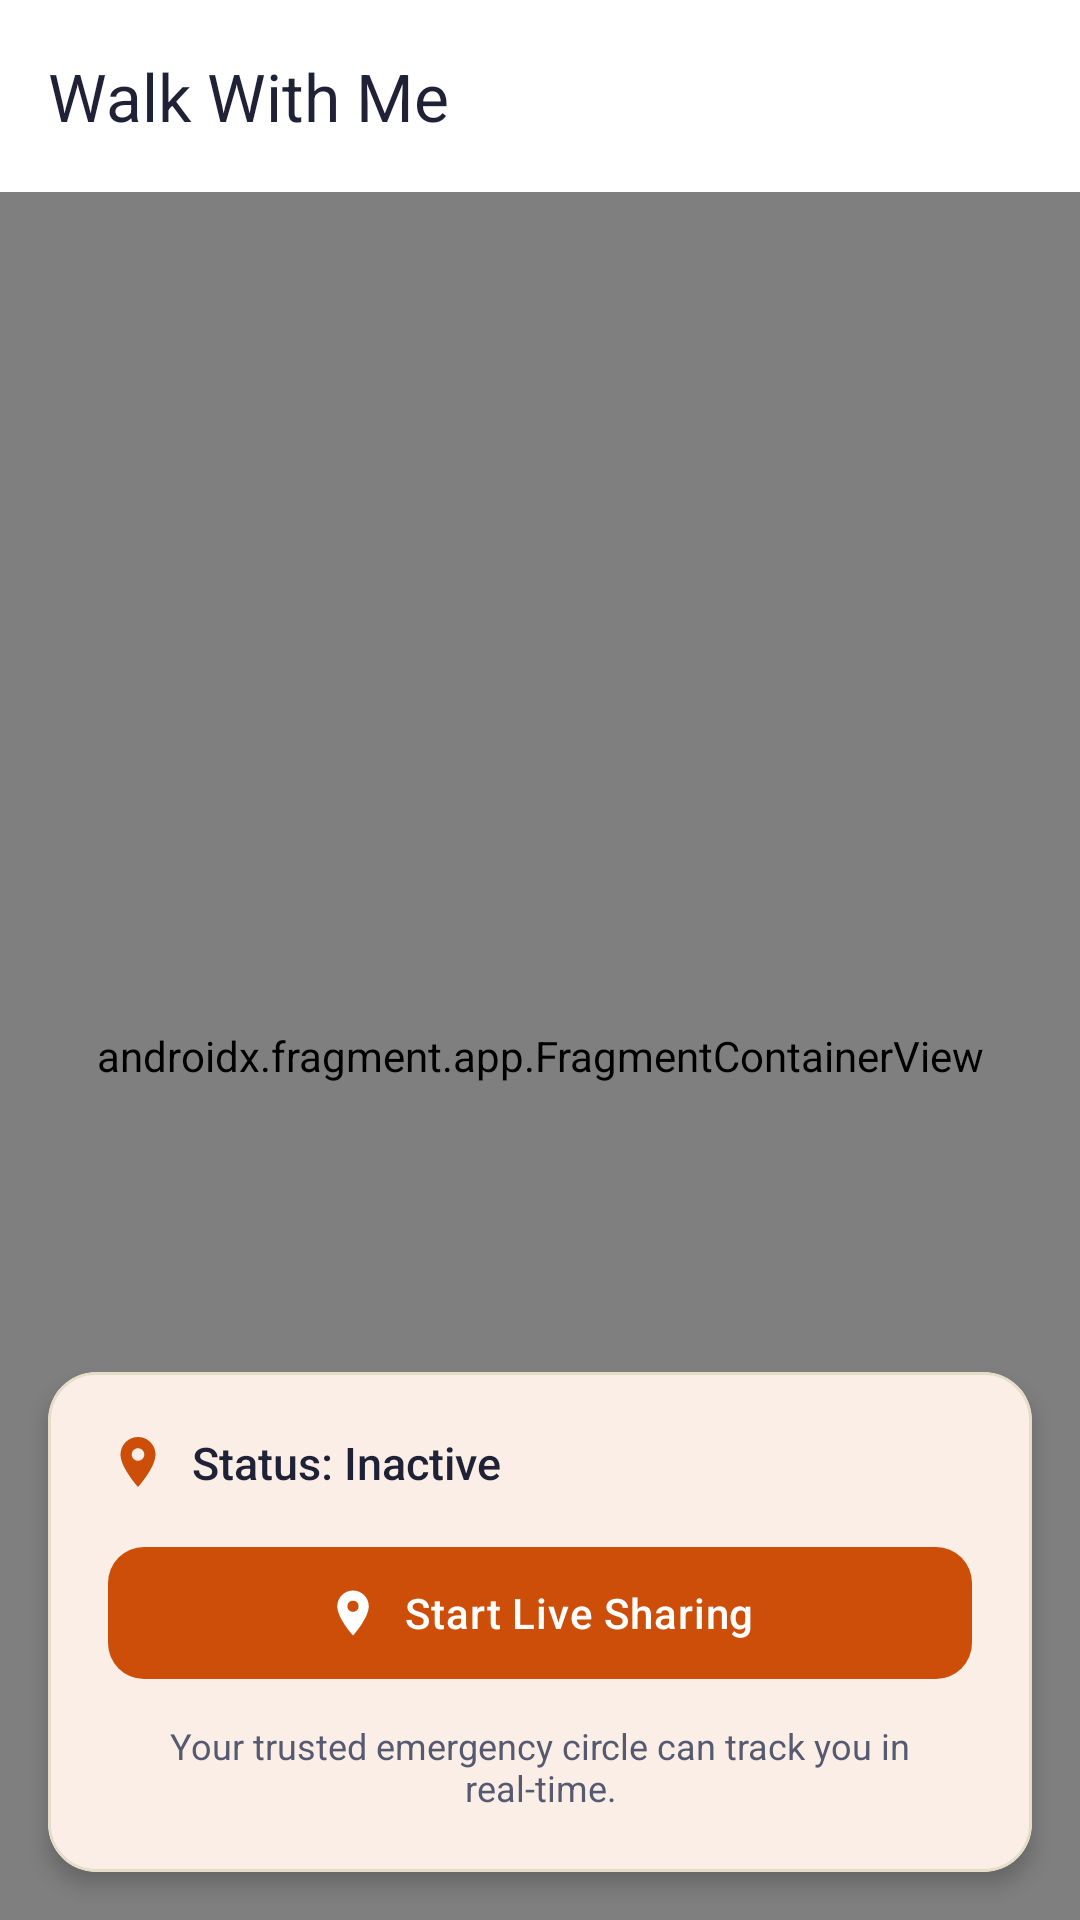

Layout XML and referenced resources for this Android screen:
<!-- AndroidManifest.xml: application theme Theme.EmpowHer -->
<!-- res/layout/activity_walk_with_me.xml -->
<?xml version="1.0" encoding="utf-8"?>
<RelativeLayout xmlns:android="http://schemas.android.com/apk/res/android"
    xmlns:app="http://schemas.android.com/apk/res-auto"
    android:layout_width="match_parent"
    android:layout_height="match_parent"
    android:background="@color/warm_ivory">

    <androidx.appcompat.widget.Toolbar
        android:id="@+id/toolbar"
        android:layout_width="match_parent"
        android:layout_height="?attr/actionBarSize"
        android:background="@color/surface_card"
        app:elevation="2dp"
        app:navigationIcon="@drawable/ic_arrow_back"
        app:title="Walk With Me"
        app:titleTextColor="@color/midnight_slate" />

    <androidx.fragment.app.FragmentContainerView
        android:id="@+id/walkMap"
        android:name="com.google.android.gms.maps.SupportMapFragment"
        android:layout_width="match_parent"
        android:layout_height="match_parent"
        android:layout_below="@id/toolbar" />

    <com.google.android.material.card.MaterialCardView
        android:layout_width="match_parent"
        android:layout_height="wrap_content"
        android:layout_alignParentBottom="true"
        android:layout_margin="16dp"
        app:cardBackgroundColor="@color/surface_card"
        app:cardCornerRadius="16dp"
        app:cardElevation="4dp"
        app:strokeColor="@color/subtle_border"
        app:strokeWidth="1dp">

        <LinearLayout
            android:layout_width="match_parent"
            android:layout_height="wrap_content"
            android:orientation="vertical"
            android:padding="20dp">

            <LinearLayout
                android:layout_width="match_parent"
                android:layout_height="wrap_content"
                android:gravity="center_vertical"
                android:orientation="horizontal">

                <ImageView
                    android:layout_width="20dp"
                    android:layout_height="20dp"
                    android:src="@drawable/ic_location_pin"
                    app:tint="@color/royal_violet" />

                <TextView
                    android:id="@+id/tvStatus"
                    android:layout_width="0dp"
                    android:layout_height="wrap_content"
                    android:layout_marginStart="8dp"
                    android:layout_weight="1"
                    android:fontFamily="sans-serif-medium"
                    android:text="Status: Inactive"
                    android:textColor="@color/midnight_slate"
                    android:textSize="15sp" />
            </LinearLayout>

            <com.google.android.material.button.MaterialButton
                android:id="@+id/btnStartSharing"
                style="@style/Widget.Woshield.Button.Primary"
                android:layout_width="match_parent"
                android:layout_height="52dp"
                android:layout_marginTop="14dp"
                android:text="Start Live Sharing"
                android:textColor="@color/white"
                android:textSize="14sp"
                app:icon="@drawable/ic_location_pin"
                app:iconGravity="textStart"
                app:iconTint="@color/white" />

            <com.google.android.material.button.MaterialButton
                android:id="@+id/btnStopSharing"
                style="@style/Widget.Woshield.Button.Emergency"
                android:layout_width="match_parent"
                android:layout_height="52dp"
                android:layout_marginTop="10dp"
                android:text="Stop Live Sharing"
                android:textColor="@color/white"
                android:textSize="14sp"
                android:visibility="gone" />

            <TextView
                android:id="@+id/tvShareLink"
                android:layout_width="match_parent"
                android:layout_height="wrap_content"
                android:layout_marginTop="10dp"
                android:gravity="center"
                android:text="Your trusted emergency circle can track you in real-time."
                android:textColor="@color/secondary_slate"
                android:textSize="12sp" />
        </LinearLayout>
    </com.google.android.material.card.MaterialCardView>
</RelativeLayout>
<!-- resources referenced by this layout -->
<resources>
  <color name="midnight_slate">#1F2236</color>
  <color name="royal_violet">#CC4E08</color>
  <color name="secondary_slate">#565A70</color>
  <color name="subtle_border">#E6DDC9</color>
  <color name="surface_card">#FFFFFF</color>
  <color name="warm_ivory">#F8F3E8</color>
  <color name="white">#FFFFFF</color>
  <!-- drawable ic_location_pin (drawable) -->
  <vector xmlns:android="http://schemas.android.com/apk/res/android"
      android:width="24dp"
      android:height="24dp"
      android:viewportWidth="24"
      android:viewportHeight="24">
      <path
          android:fillColor="#FF6D3DB8"
          android:pathData="M12,2C8.13,2 5,5.13 5,9c0,5.25 7,13 7,13s7,-7.75 7,-13c0,-3.87 -3.13,-7 -7,-7zm0,9.5c-1.38,0 -2.5,-1.12 -2.5,-2.5s1.12,-2.5 2.5,-2.5 2.5,1.12 2.5,2.5 -1.12,2.5 -2.5,2.5z" />
  </vector>
  <style name="Widget.Woshield.Button.Emergency" parent="Widget.Material3.Button">
          <item name="android:minHeight">@dimen/min_touch_target</item>
          <item name="cornerRadius">@dimen/radius_button</item>
          <item name="backgroundTint">@color/danger_color</item>
          <item name="android:textColor">@color/white</item>
          <item name="android:textSize">@dimen/text_body</item>
          <item name="android:fontFamily">sans-serif-black</item>
          <item name="android:textAllCaps">false</item>
      </style>
  <style name="Widget.Woshield.Button.Primary" parent="Widget.Material3.Button">
          <item name="android:minHeight">@dimen/min_touch_target</item>
          <item name="cornerRadius">@dimen/radius_button</item>
          <item name="backgroundTint">@color/royal_violet</item>
          <item name="android:textColor">@color/white</item>
          <item name="android:textSize">@dimen/text_body</item>
          <item name="android:fontFamily">sans-serif-medium</item>
          <item name="android:textAllCaps">false</item>
          <item name="android:letterSpacing">0.02</item>
      </style>
  <style name="Theme.EmpowHer" parent="Base.Theme.EmpowHer" />
  <dimen name="min_touch_target">48dp</dimen>
  <dimen name="radius_button">12dp</dimen>
  <color name="danger_color">#CC4E08</color>
  <dimen name="text_body">14sp</dimen>
  <style name="Base.Theme.EmpowHer" parent="Theme.Material3.Light.NoActionBar">
          <item name="colorPrimary">@color/primary</item>
          <item name="colorOnPrimary">@color/white</item>
          <item name="colorPrimaryVariant">@color/primary_variant</item>
          <item name="colorSecondary">@color/primary_yellow</item>
          <item name="colorOnSecondary">@color/text_primary</item>
          <item name="colorSurface">@color/surface_card</item>
          <item name="colorOnSurface">@color/text_primary</item>
          <item name="android:colorBackground">@color/woshield_bg</item>
          <item name="colorOnBackground">@color/text_primary</item>
          <item name="colorError">@color/danger_color</item>
          <item name="android:windowBackground">@color/woshield_bg</item>
          <item name="android:statusBarColor">@color/primary_yellow</item>
          <item name="android:windowLightStatusBar" tools:targetApi="m">true</item>
          <item name="materialCardViewStyle">@style/Widget.Woshield.Card</item>
      </style>
  <color name="primary">#CC4E08</color>
  <color name="primary_variant">#B34306</color>
  <color name="primary_yellow">#FDDB10</color>
  <color name="text_primary">#1F2236</color>
  <color name="woshield_bg">#F8F3E8</color>
  <style name="Widget.Woshield.Card" parent="Widget.Material3.CardView.Elevated">
          <item name="cardCornerRadius">@dimen/radius_card</item>
          <item name="cardElevation">@dimen/elevation_card</item>
          <item name="strokeWidth">1dp</item>
          <item name="strokeColor">@color/subtle_border</item>
          <item name="cardBackgroundColor">@color/woshield_card_bg</item>
      </style>
  <dimen name="radius_card">16dp</dimen>
  <dimen name="elevation_card">2dp</dimen>
  <color name="woshield_card_bg">#FFFFFF</color>
</resources>
